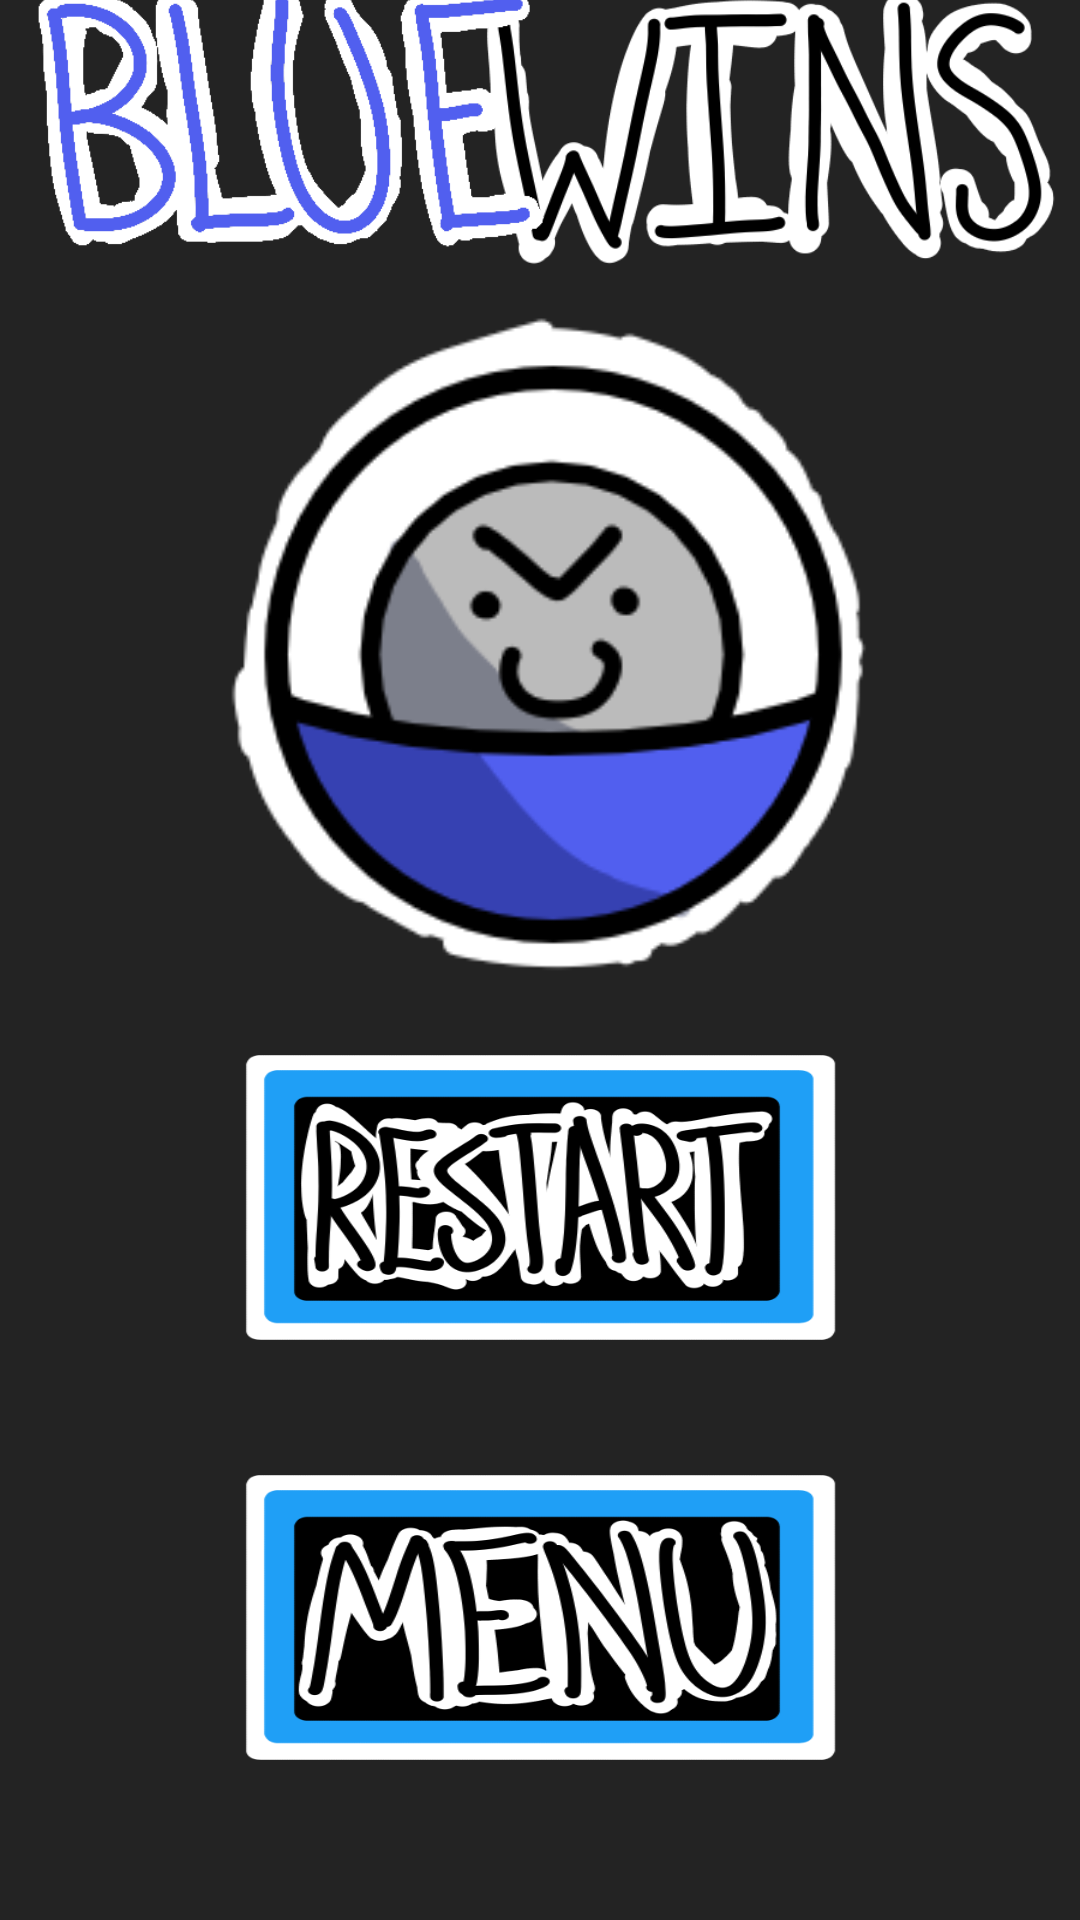

Android layout source for this screen:
<!-- AndroidManifest.xml: application theme Theme.NineMenMorris -->
<!-- res/layout/activity_restart_screen.xml -->
<?xml version="1.0" encoding="utf-8"?>
<androidx.constraintlayout.widget.ConstraintLayout xmlns:android="http://schemas.android.com/apk/res/android"
    xmlns:app="http://schemas.android.com/apk/res-auto"
    xmlns:tools="http://schemas.android.com/tools"
    android:layout_width="match_parent"
    android:layout_height="match_parent"
    android:background="#232323"
    tools:context=".RestartScreen">

    <Button
        android:id="@+id/restartPvpGame"
        android:layout_width="200dp"
        android:layout_height="100dp"
        android:layout_marginBottom="40dp"
        android:background="@drawable/button_restart"
        android:onClick="goToPvpGame"
        app:layout_constraintBottom_toTopOf="@+id/menuButton"
        app:layout_constraintEnd_toEndOf="parent"
        app:layout_constraintHorizontal_bias=".5"
        app:layout_constraintStart_toStartOf="parent" />

    <Button
        android:id="@+id/menuButton"
        android:layout_width="200dp"
        android:layout_height="100dp"
        android:layout_marginBottom="50dp"
        android:background="@drawable/button_menu"
        android:onClick="goToMenu"
        app:layout_constraintBottom_toBottomOf="parent"
        app:layout_constraintEnd_toEndOf="parent"
        app:layout_constraintHorizontal_bias=".5"
        app:layout_constraintStart_toStartOf="parent" />

    <ImageView
        android:id="@+id/winsImageView"
        android:layout_width="200dp"
        android:layout_height="100dp"
        app:layout_constraintBottom_toTopOf="@+id/winnerPortrait"
        app:layout_constraintEnd_toEndOf="parent"
        app:layout_constraintTop_toTopOf="parent"
        app:srcCompat="@drawable/indicator_wins" />

    <ImageView
        android:id="@+id/winnerName"
        android:layout_width="200dp"
        android:layout_height="100dp"
        app:layout_constraintBottom_toBottomOf="@+id/winsImageView"
        app:layout_constraintStart_toStartOf="parent"
        app:layout_constraintTop_toTopOf="@+id/winsImageView"
        app:srcCompat="@drawable/indicator_blue" />

    <ImageView
        android:id="@+id/winnerPortrait"
        android:layout_width="250dp"
        android:layout_height="250dp"
        app:layout_constraintBottom_toTopOf="@+id/restartPvpGame"
        app:layout_constraintEnd_toEndOf="parent"
        app:layout_constraintStart_toStartOf="parent"
        app:layout_constraintTop_toTopOf="parent"
        app:layout_constraintVertical_bias=".8"
        app:srcCompat="@drawable/portrait_blue_human_happy" />

</androidx.constraintlayout.widget.ConstraintLayout>
<!-- resources referenced by this layout -->
<resources>
  <!-- drawable button_menu: png bitmap (drawable, 40336 bytes) -->
  <!-- drawable button_restart: png bitmap (drawable, 43187 bytes) -->
  <!-- drawable indicator_blue: png bitmap (drawable, 15878 bytes) -->
  <!-- drawable indicator_wins: png bitmap (drawable, 35138 bytes) -->
  <!-- drawable portrait_blue_human_happy: png bitmap (drawable, 18598 bytes) -->
  <style name="Theme.NineMenMorris" parent="Theme.AppCompat.Light.NoActionBar">
          
          <item name="colorPrimary">@color/purple_500</item>
          <item name="colorPrimaryVariant">@color/purple_700</item>
          <item name="colorOnPrimary">@color/white</item>
          
          <item name="colorSecondary">@color/teal_200</item>
          <item name="colorSecondaryVariant">@color/teal_700</item>
          <item name="colorOnSecondary">@color/black</item>
          
          <item name="android:statusBarColor" tools:targetApi="l">?attr/colorPrimaryVariant</item>
          
      </style>
  <!-- not gathered from this repository: default colours our renderer supplied (Android Studio template values) -->
  <color name="purple_500">#FF6200EE</color>
  <color name="purple_700">#FF3700B3</color>
  <color name="teal_200">#FF03DAC5</color>
  <color name="teal_700">#FF018786</color>
  <color name="black">#FF000000</color>
  <color name="white">#FFFFFFFF</color>
</resources>
